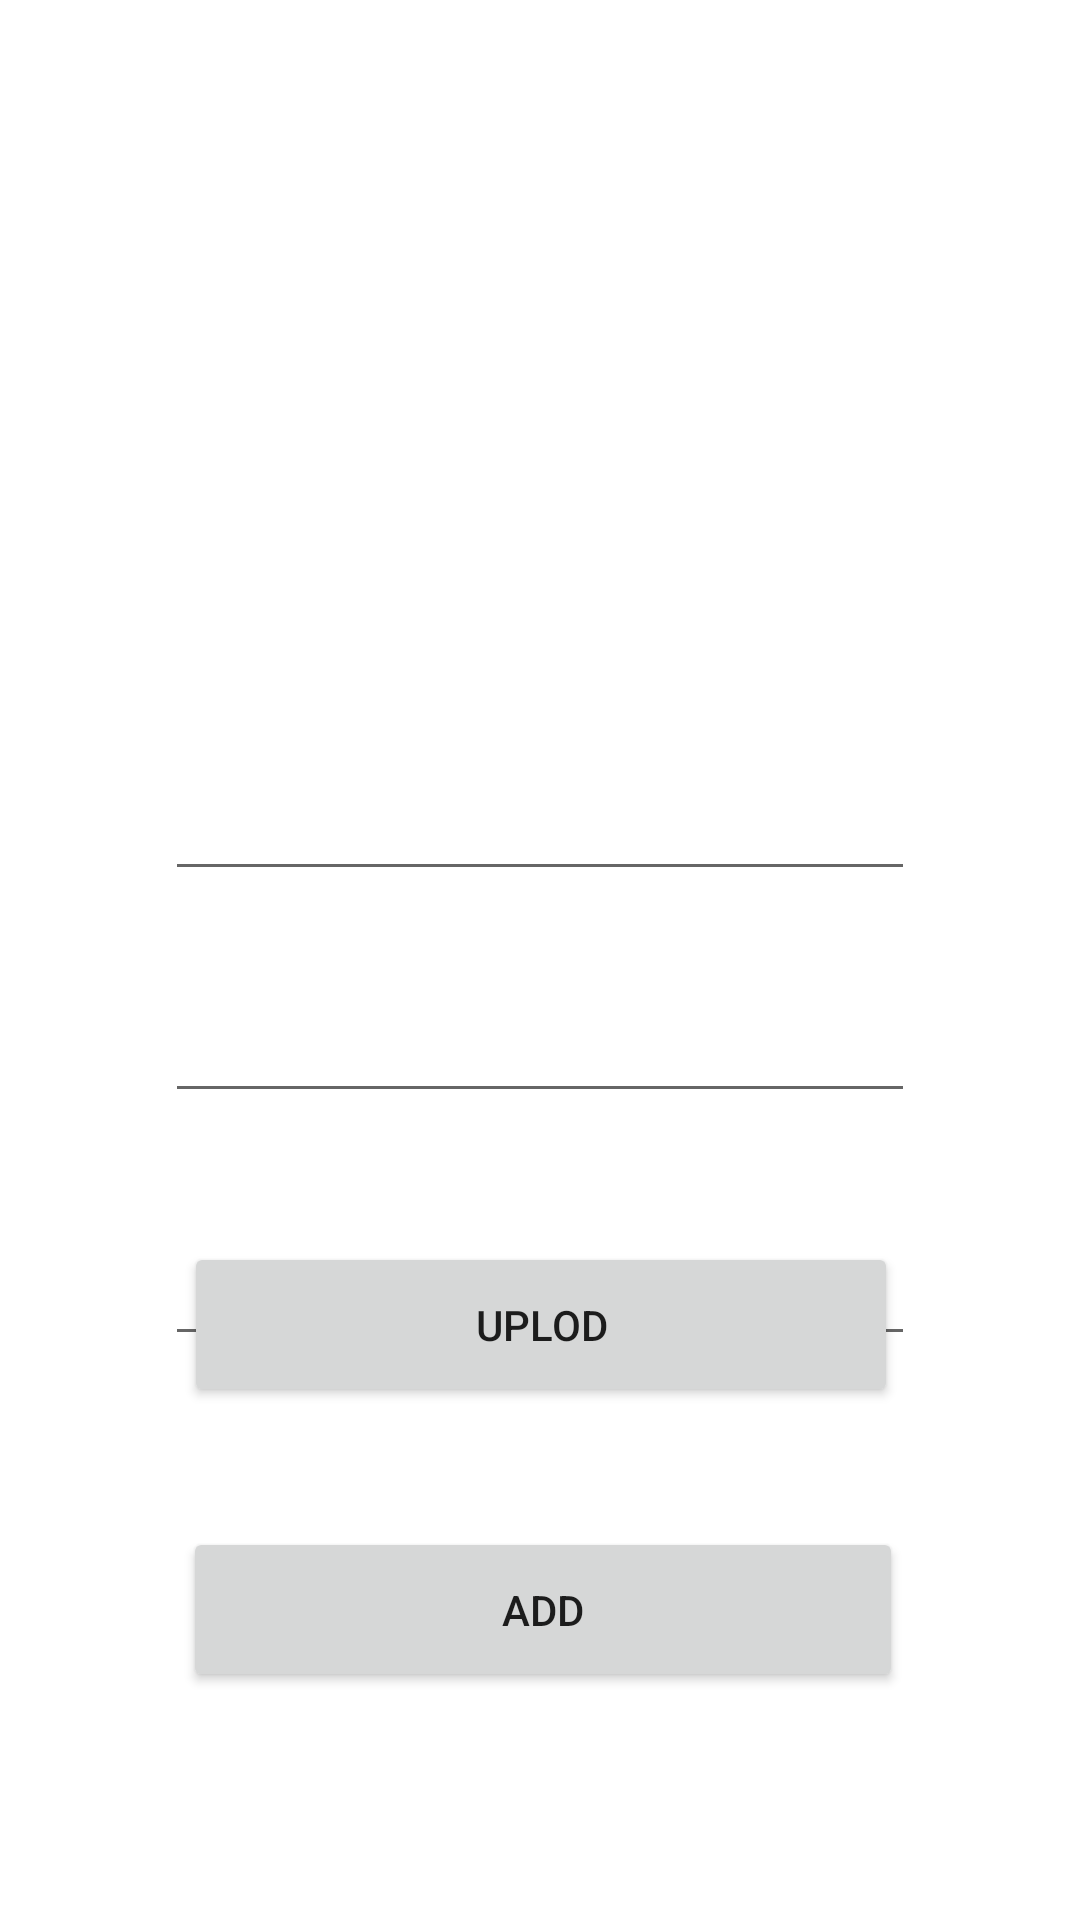

The Android layout XML behind this screen, and the referenced resources:
<!-- AndroidManifest.xml: application theme Theme.Foodrecipeapp -->
<!-- res/layout/activity_uplodingdata.xml -->
<?xml version="1.0" encoding="utf-8"?>
<androidx.constraintlayout.widget.ConstraintLayout xmlns:android="http://schemas.android.com/apk/res/android"
    xmlns:app="http://schemas.android.com/apk/res-auto"
    xmlns:tools="http://schemas.android.com/tools"
    android:layout_width="match_parent"
    android:layout_height="match_parent"
    android:orientation="vertical"
    tools:context=".Uplodingdata">

    <EditText
        android:id="@+id/ed"
        android:layout_width="250dp"
        android:layout_height="50dp"
        android:layout_gravity="center"
        android:layout_marginTop="22dp"
        app:layout_constraintEnd_toEndOf="parent"
        app:layout_constraintStart_toStartOf="parent"
        app:layout_constraintTop_toBottomOf="@+id/img2" />

    <EditText
        android:id="@+id/ed2"
        android:layout_width="250dp"
        android:layout_height="50dp"
        android:layout_marginTop="31dp"
        app:layout_constraintEnd_toEndOf="parent"
        app:layout_constraintStart_toStartOf="parent"
        app:layout_constraintTop_toBottomOf="@+id/ed1" />

    <ImageView
        android:id="@+id/img2"
        android:layout_width="200dp"
        android:layout_height="200dp"
        android:layout_marginTop="25dp"
        app:layout_constraintEnd_toEndOf="parent"
        app:layout_constraintStart_toStartOf="parent"
        app:layout_constraintTop_toTopOf="parent" />

    <EditText
        android:id="@+id/ed1"
        android:layout_width="250dp"
        android:layout_height="50dp"
        android:layout_marginTop="24dp"
        app:layout_constraintEnd_toEndOf="parent"
        app:layout_constraintStart_toStartOf="parent"
        app:layout_constraintTop_toBottomOf="@+id/ed" />

    <Button
        android:id="@+id/button2"
        android:layout_width="238dp"
        android:layout_height="55dp"
        android:layout_marginBottom="40dp"
        android:text="uplod"
        app:layout_constraintBottom_toTopOf="@+id/button3"
        app:layout_constraintEnd_toEndOf="parent"
        app:layout_constraintHorizontal_bias="0.502"
        app:layout_constraintStart_toStartOf="parent" />

    <Button
        android:id="@+id/button3"
        android:layout_width="240dp"
        android:layout_height="55dp"
        android:layout_marginBottom="76dp"
        android:text="add"
        app:layout_constraintBottom_toBottomOf="parent"
        app:layout_constraintEnd_toEndOf="parent"
        app:layout_constraintHorizontal_bias="0.508"
        app:layout_constraintStart_toStartOf="parent" />


</androidx.constraintlayout.widget.ConstraintLayout>
<!-- resources referenced by this layout -->
<resources>
  <style name="Theme.Foodrecipeapp" parent="Theme.MaterialComponents.DayNight.NoActionBar">
          
          <item name="colorPrimary">@color/purple_500</item>
          <item name="colorPrimaryVariant">@color/purple_700</item>
          <item name="colorOnPrimary">@color/white</item>
          
          <item name="colorSecondary">@color/teal_200</item>
          <item name="colorSecondaryVariant">@color/teal_700</item>
          <item name="colorOnSecondary">@color/black</item>
          
          <item name="android:statusBarColor" tools:targetApi="l">@color/yellow</item>
          
      </style>
  <color name="purple_500">@color/yellow</color>
  <color name="purple_700">#E65100</color>
  <color name="white">#FFFFFFFF</color>
  <color name="teal_200">#FF03DAC5</color>
  <color name="teal_700">#FF018786</color>
  <color name="black">#FF000000</color>
  <color name="yellow">#ffc801</color>
</resources>
